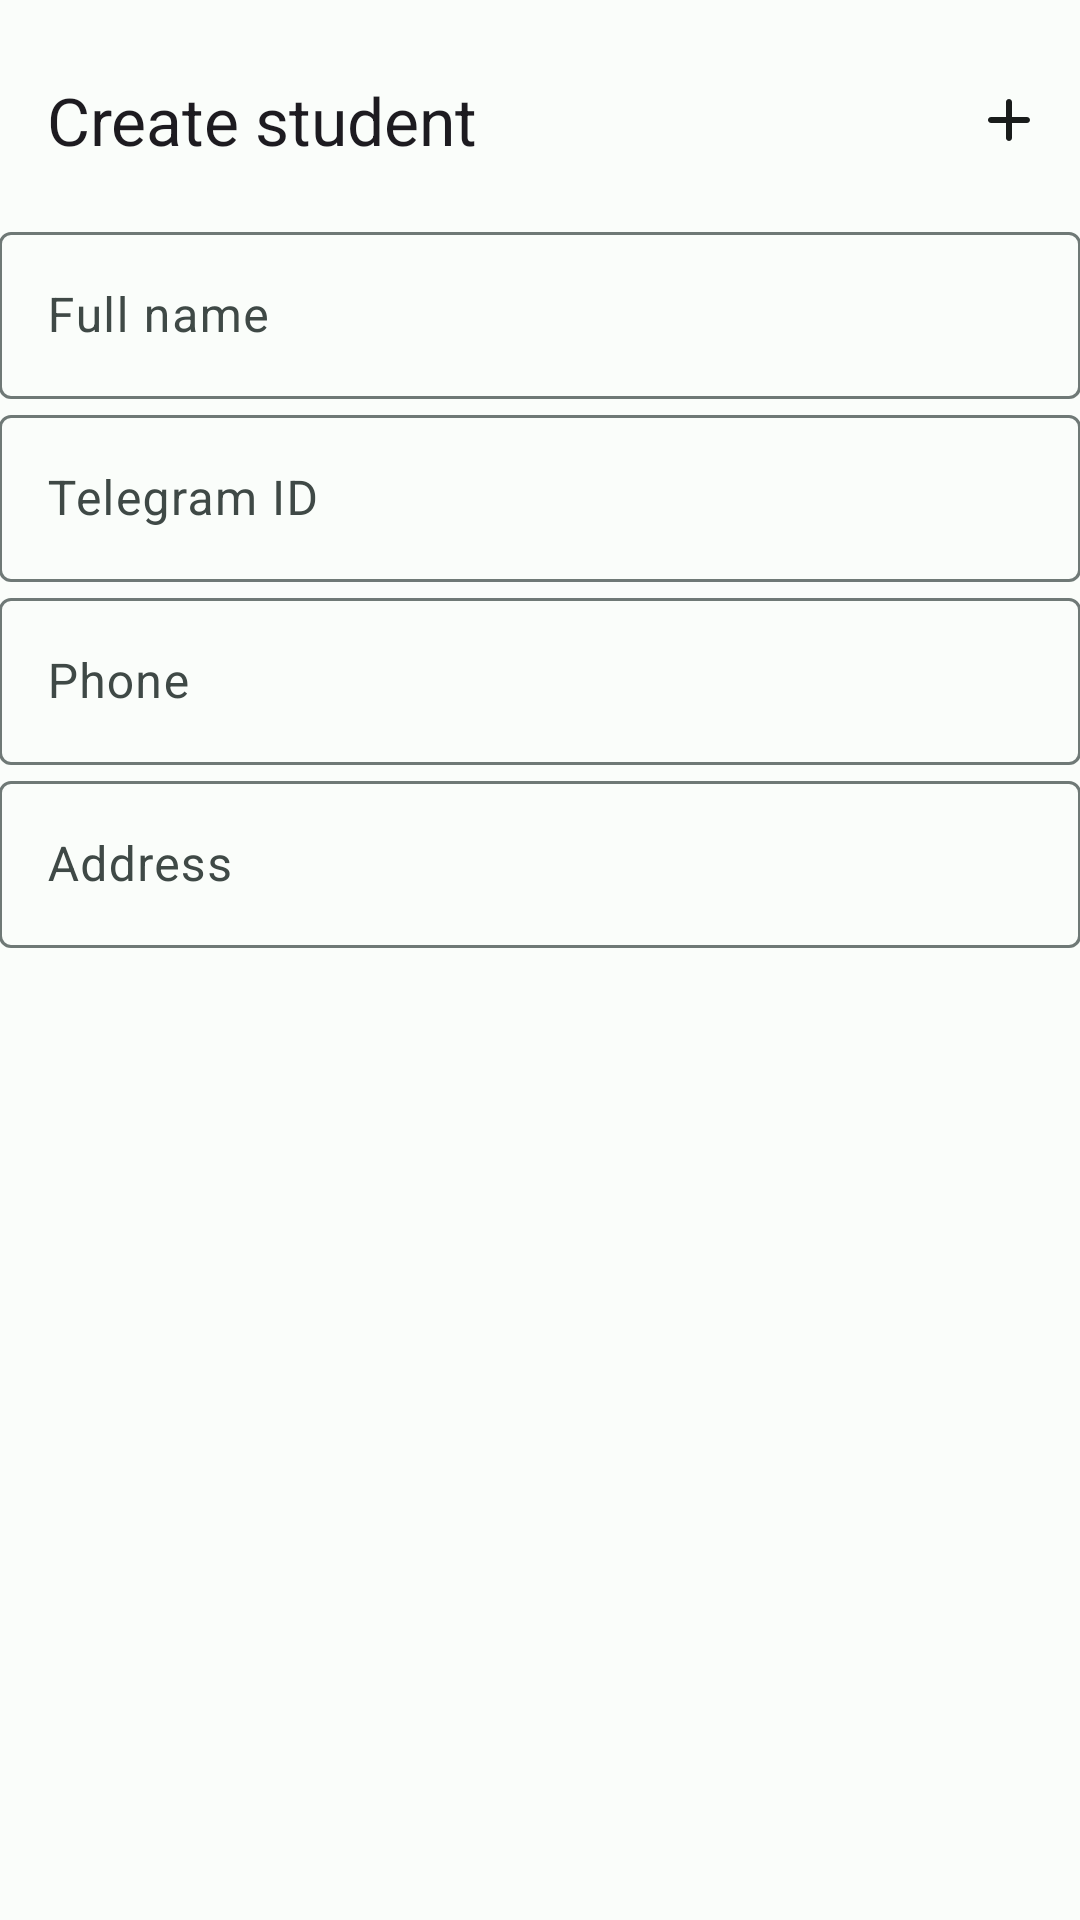

Android layout source for this screen:
<!-- AndroidManifest.xml: application theme AppTheme -->
<!-- res/layout/create_student_bottom_fragment.xml -->
<?xml version="1.0" encoding="utf-8"?>
<LinearLayout xmlns:android="http://schemas.android.com/apk/res/android"
    xmlns:app="http://schemas.android.com/apk/res-auto"
    android:orientation="vertical"
    android:layout_width="match_parent"
    android:layout_height="wrap_content"
    android:paddingHorizontal="@dimen/app_margin"
    android:paddingVertical="@dimen/half_app_margin">

    <androidx.appcompat.widget.Toolbar
        android:id="@+id/toolbar"
        android:layout_width="match_parent"
        android:layout_height="wrap_content"
        android:minHeight="?attr/actionBarSize"
        app:menu="@menu/create_toolbar_menu"
        app:title="@string/create_student" />

    <com.google.android.material.textfield.TextInputLayout
        android:id="@+id/fullNameInputLayout"
        android:layout_width="match_parent"
        android:layout_marginVertical="@dimen/app_margin"
        android:layout_height="wrap_content">

        <com.google.android.material.textfield.TextInputEditText
            android:id="@+id/fullNameInput"
            android:layout_width="match_parent"
            android:hint="@string/full_name"
            android:layout_height="wrap_content" />
    </com.google.android.material.textfield.TextInputLayout>

    <com.google.android.material.textfield.TextInputLayout
        android:id="@+id/telegramInputLayout"
        android:layout_width="match_parent"
        android:hint="@string/telegram_id"
        android:layout_height="wrap_content">

        <com.google.android.material.textfield.TextInputEditText
            android:id="@+id/telegramInput"
            android:layout_width="match_parent"
            android:layout_height="wrap_content" />
    </com.google.android.material.textfield.TextInputLayout>

    <com.google.android.material.textfield.TextInputLayout
        android:id="@+id/telInputLayout"
        android:layout_width="match_parent"
        android:layout_marginVertical="@dimen/app_margin"
        android:hint="@string/phone"
        android:layout_height="wrap_content">

        <com.google.android.material.textfield.TextInputEditText
            android:id="@+id/telInput"
            android:layout_width="match_parent"
            android:layout_height="wrap_content" />
    </com.google.android.material.textfield.TextInputLayout>

    <com.google.android.material.textfield.TextInputLayout
        android:id="@+id/addressInputLayout"
        android:layout_width="match_parent"
        android:layout_marginBottom="@dimen/app_margin"
        android:hint="@string/address"
        android:layout_height="wrap_content">

        <com.google.android.material.textfield.TextInputEditText
            android:id="@+id/addressInput"
            android:layout_width="match_parent"
            android:layout_height="wrap_content" />
    </com.google.android.material.textfield.TextInputLayout>

</LinearLayout>
<!-- resources referenced by this layout -->
<resources>
  <dimen name="half_app_margin">8dp</dimen>
  <string name="address">Address</string>
  <string name="create_student">Create student</string>
  <string name="full_name">Full name</string>
  <string name="phone">Phone</string>
  <string name="telegram_id">Telegram ID</string>
  <color name="md_theme_light_primary">#006B5C</color>
  <color name="md_theme_light_onPrimary">#FFFFFF</color>
  <color name="md_theme_light_primaryContainer">#77F8DF</color>
  <color name="md_theme_light_onPrimaryContainer">#00201B</color>
  <color name="md_theme_light_secondary">#4A635D</color>
  <color name="md_theme_light_onSecondary">#FFFFFF</color>
  <color name="md_theme_light_secondaryContainer">#CDE8E0</color>
  <color name="md_theme_light_onSecondaryContainer">#06201B</color>
  <color name="md_theme_light_tertiary">#446278</color>
  <color name="md_theme_light_onTertiary">#FFFFFF</color>
  <color name="md_theme_light_tertiaryContainer">#C9E6FF</color>
  <color name="md_theme_light_onTertiaryContainer">#001E2F</color>
  <color name="md_theme_light_error">#BA1A1A</color>
  <color name="md_theme_light_errorContainer">#FFDAD6</color>
  <color name="md_theme_light_onError">#FFFFFF</color>
  <color name="md_theme_light_onErrorContainer">#410002</color>
  <color name="md_theme_light_background">#FAFDFA</color>
  <color name="md_theme_light_onBackground">#191C1B</color>
  <color name="md_theme_light_surface">#FAFDFA</color>
  <color name="md_theme_light_onSurface">#191C1B</color>
  <color name="md_theme_light_surfaceVariant">#DAE5E1</color>
  <color name="md_theme_light_onSurfaceVariant">#3F4946</color>
  <color name="md_theme_light_outline">#6F7976</color>
  <color name="md_theme_light_inverseOnSurface">#EFF1EF</color>
  <color name="md_theme_light_inverseSurface">#2D3130</color>
  <color name="md_theme_light_inversePrimary">#57DBC3</color>
</resources>
